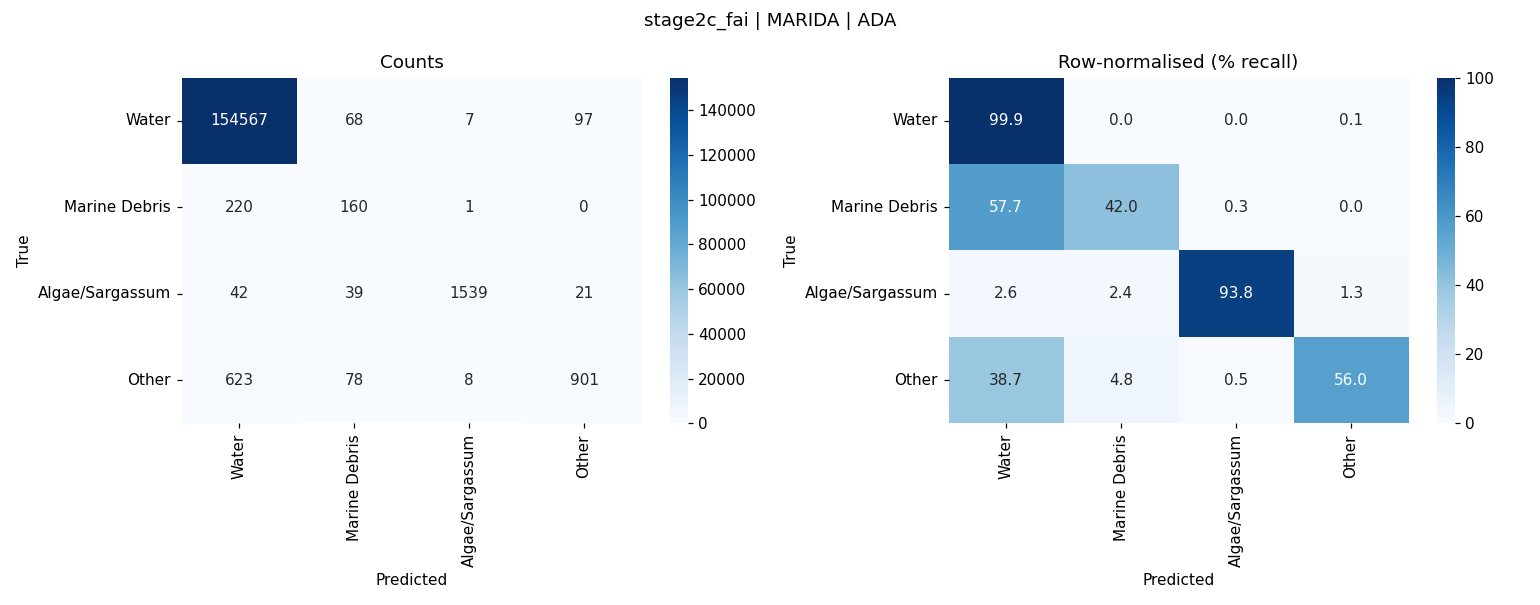

The table this chart was drawn from, first rows:
, Water, Marine Debris, Algae/Sargassum, Other
Water, 154567, 68, 7, 97
Marine Debris, 220, 160, 1, 0
Algae/Sargassum, 42, 39, 1539, 21
Other, 623, 78, 8, 901
